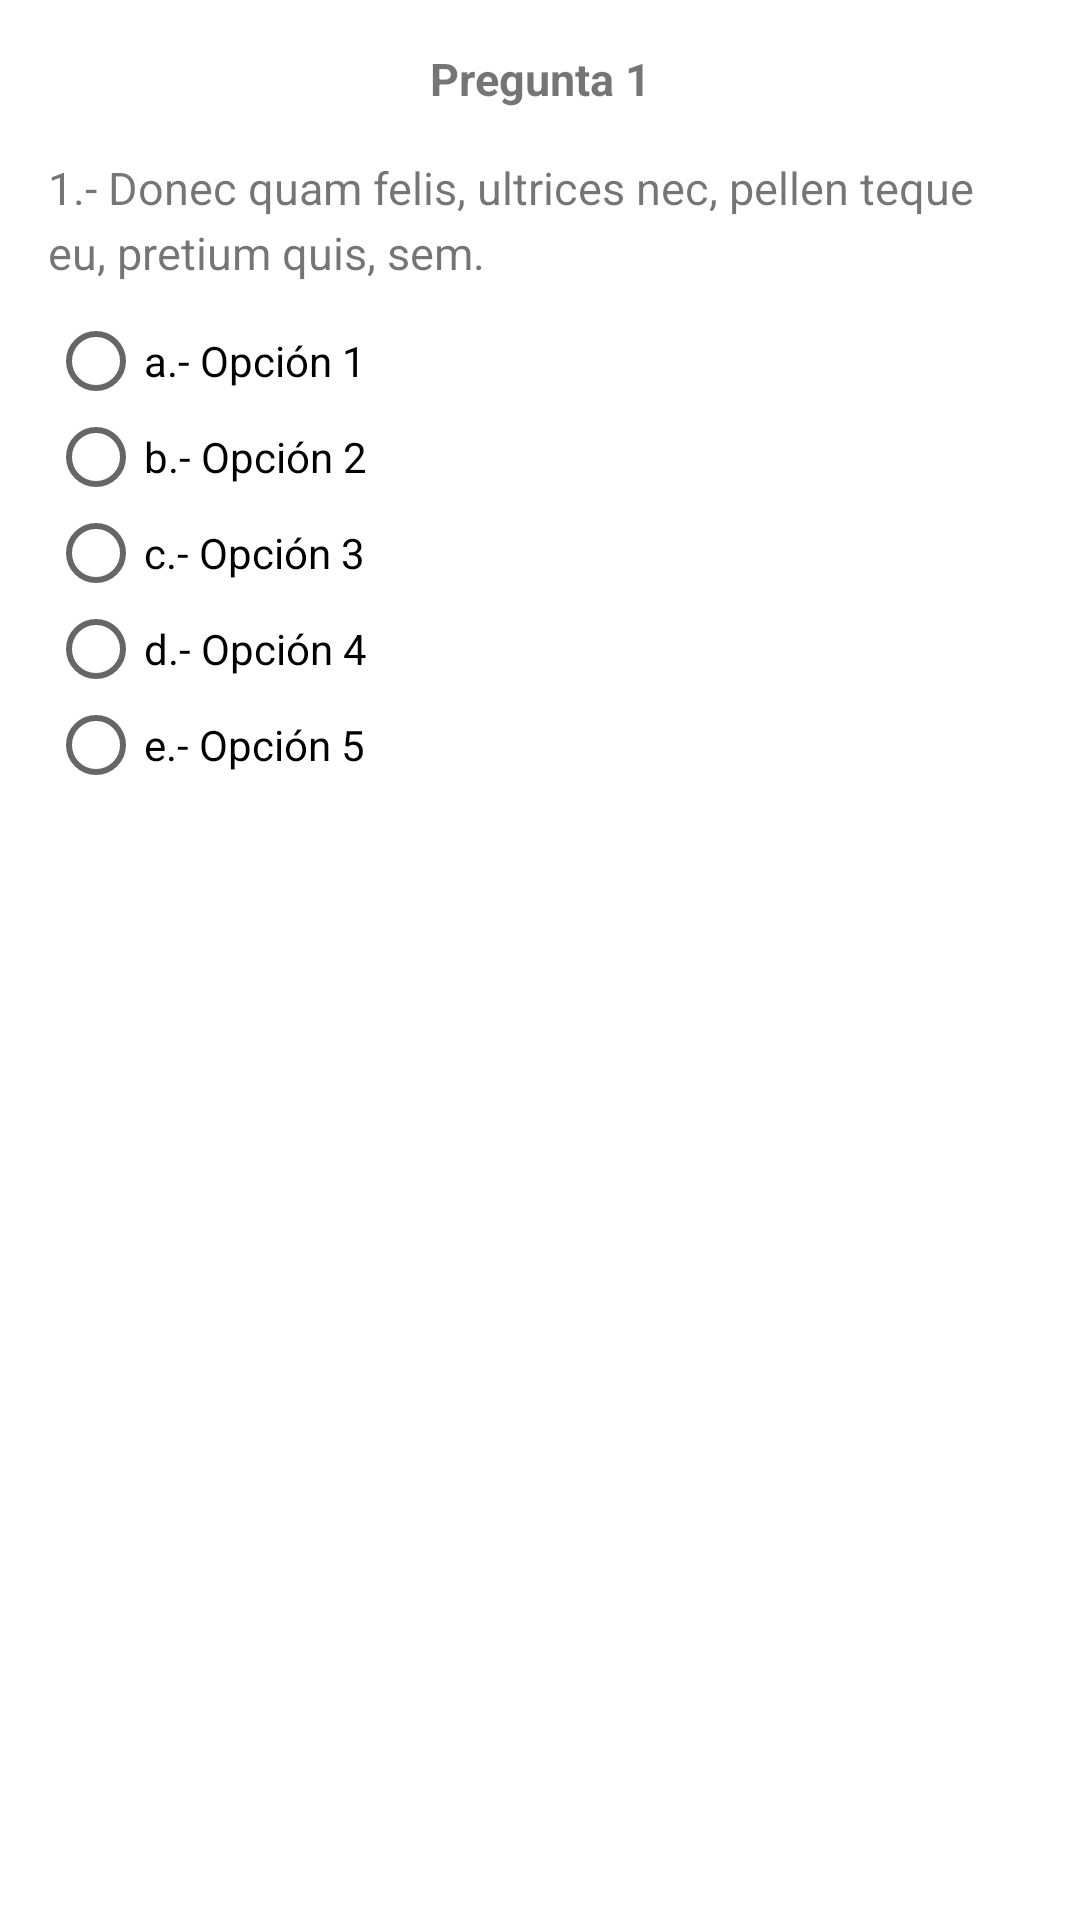

Produce the Android XML layout that renders to this screen, including the resource entries it uses.
<!-- AndroidManifest.xml: application theme AppTheme -->
<!-- res/layout/fragment_pregunta.xml -->
<FrameLayout xmlns:android="http://schemas.android.com/apk/res/android"
    xmlns:tools="http://schemas.android.com/tools"
    android:layout_width="match_parent"
    android:layout_height="match_parent"
    tools:context="com.novus.preuvirtual.PreguntaFragment"
    android:paddingLeft="16dp"
    android:paddingRight="16dp">
    <ScrollView
        android:layout_width="fill_parent"
        android:layout_height="wrap_content"
        android:paddingTop="16dp">

        <LinearLayout
            android:layout_width="fill_parent"
            android:layout_height="fill_parent"
            android:orientation="vertical"
            android:id="@+id/contenidoPreguntaFragment">

            <TextView
                android:id="@+id/numeroPregunta"
                android:layout_width="fill_parent"
                android:layout_height="wrap_content"
                android:lineSpacingMultiplier="1.2"
                android:layout_marginBottom="16dp"
                android:text="Pregunta 1"
                android:textSize="15sp"
                android:textStyle="bold"
                android:gravity="center" />

            <ImageView
                android:layout_width="wrap_content"
                android:layout_height="wrap_content"
                android:id="@+id/imagenAlter"
                android:layout_gravity="center_horizontal"
                android:adjustViewBounds="true"
                android:visibility="visible"/>

            <TextView
                android:id="@+id/textoPregunta"
                android:layout_width="fill_parent"
                android:layout_height="wrap_content"
                android:lineSpacingMultiplier="1.2"
                android:textSize="15sp"
                android:text="1.- Donec quam felis, ultrices nec, pellen teque eu, pretium quis, sem."
                />

            <ImageView
                android:layout_width="wrap_content"
                android:layout_height="wrap_content"
                android:id="@+id/imagenPrincipal"
                android:layout_gravity="center_horizontal"
                android:adjustViewBounds="true"
                android:visibility="gone"/>

            <RadioGroup
                android:layout_width="fill_parent"
                android:layout_height="wrap_content"
                android:id="@+id/contenidoRadioButton"
                android:layout_marginTop="10dp">

                <RadioButton
                    android:id="@+id/altA"
                    android:layout_width="fill_parent"
                    android:layout_height="wrap_content"
                    android:text="a.- Opción 1"/>
                <RadioButton
                    android:id="@+id/altB"
                    android:layout_width="fill_parent"
                    android:layout_height="wrap_content"
                    android:text="b.- Opción 2"/>
                <RadioButton
                    android:id="@+id/altC"
                    android:layout_width="fill_parent"
                    android:layout_height="wrap_content"
                    android:text="c.- Opción 3"/>
                <RadioButton
                    android:id="@+id/altD"
                    android:layout_width="fill_parent"
                    android:layout_height="wrap_content"
                    android:text="d.- Opción 4"/>
                <RadioButton
                    android:id="@+id/altE"
                    android:layout_width="fill_parent"
                    android:layout_height="wrap_content"
                    android:text="e.- Opción 5"/>
            </RadioGroup>
        </LinearLayout>
    </ScrollView>
</FrameLayout>
<!-- resources referenced by this layout -->
<resources>
  <style name="AppTheme" parent="Theme.AppCompat.Light.DarkActionBar">
          
          <item name="android:windowBackground">@color/background_app</item>
          <item name="android:colorBackground">@color/background_app</item>
          
          <item name="colorButtonNormal">@color/background_button</item>
          
          <item name="colorPrimary">@color/background_action_bar</item>
      </style>
  <item name="background_app" type="color">#FFFFFF</item>
  <item name="background_button" type="color">#FE7A65</item>
  <item name="background_action_bar" type="color">#FE7A65</item>
</resources>
